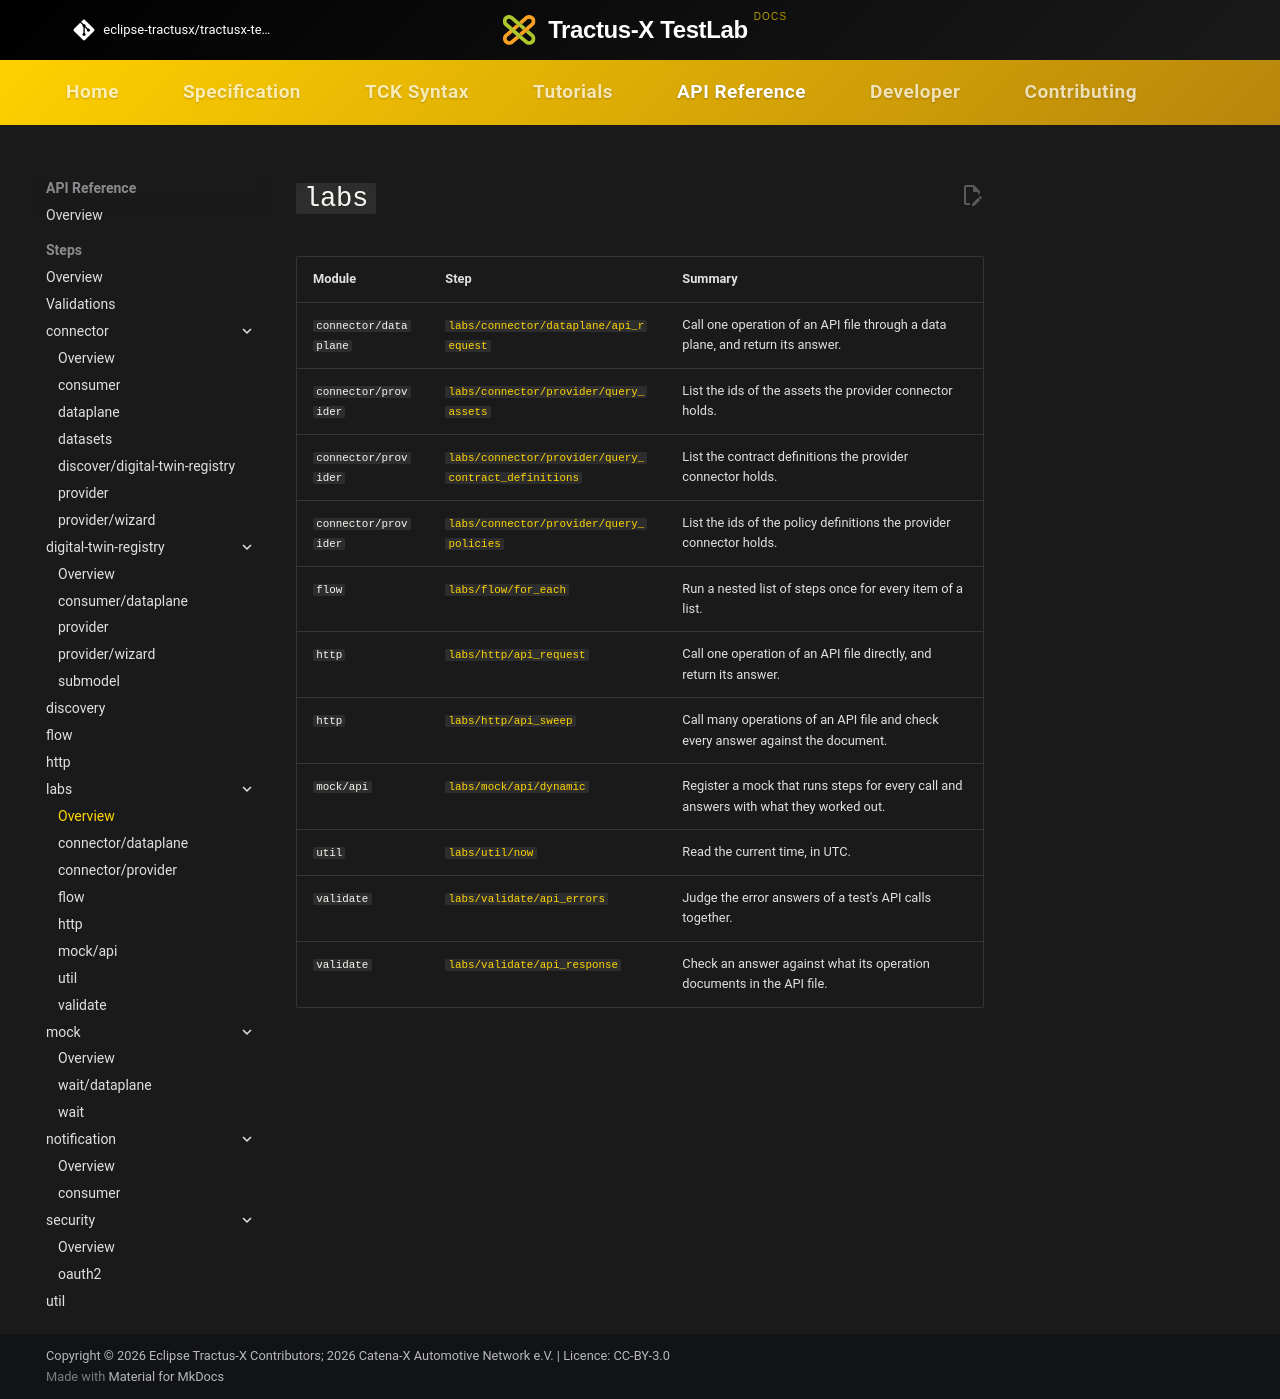

repository: eclipse-tractusx/tractusx-testlab · page: api-reference/steps/labs/index.html · generator: mkdocs

# `labs`

<!-- Generated by `testlab docs`. Do not edit by hand. -->

| Module | Step | Summary |
|---|---|---|
| `connector/dataplane` | [`labs/connector/dataplane/api_request`](connector-dataplane.md#labs-connector-dataplane-api_request) | Call one operation of an API file through a data plane, and return its answer. |
| `connector/provider` | [`labs/connector/provider/query_assets`](connector-provider.md#labs-connector-provider-query_assets) | List the ids of the assets the provider connector holds. |
| `connector/provider` | [`labs/connector/provider/query_contract_definitions`](connector-provider.md#labs-connector-provider-query_contract_definitions) | List the contract definitions the provider connector holds. |
| `connector/provider` | [`labs/connector/provider/query_policies`](connector-provider.md#labs-connector-provider-query_policies) | List the ids of the policy definitions the provider connector holds. |
| `flow` | [`labs/flow/for_each`](flow.md#labs-flow-for_each) | Run a nested list of steps once for every item of a list. |
| `http` | [`labs/http/api_request`](http.md#labs-http-api_request) | Call one operation of an API file directly, and return its answer. |
| `http` | [`labs/http/api_sweep`](http.md#labs-http-api_sweep) | Call many operations of an API file and check every answer against the document. |
| `mock/api` | [`labs/mock/api/dynamic`](mock-api.md#labs-mock-api-dynamic) | Register a mock that runs steps for every call and answers with what they worked out. |
| `util` | [`labs/util/now`](util.md#labs-util-now) | Read the current time, in UTC. |
| `validate` | [`labs/validate/api_errors`](validate.md#labs-validate-api_errors) | Judge the error answers of a test's API calls together. |
| `validate` | [`labs/validate/api_response`](validate.md#labs-validate-api_response) | Check an answer against what its operation documents in the API file. |
